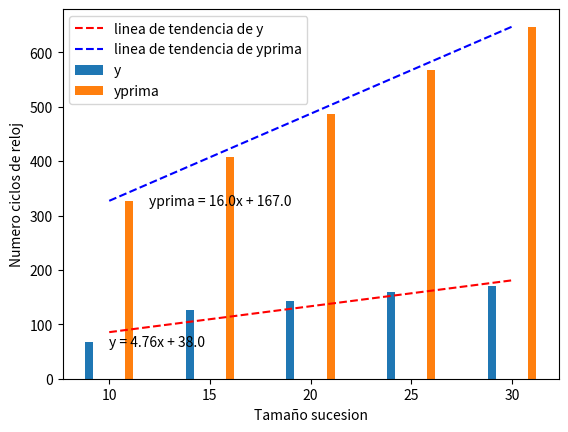

This figure's Python source: (Note: this script raises an exception after producing the figure.)
import numpy as np
import matplotlib.pyplot as plt

# Datos de ejemplo
y = [67, 127, 143, 159, 170]
x = [10, 15, 20, 25, 30]

yprima = [327, 407, 487, 567, 647]
xprima = [10, 15, 20, 25, 30]

# Ajustar una línea de tendencia de primer grado
coefficients = np.polyfit(x, y, 1)
p = np.poly1d(coefficients)

coefficientsprima = np.polyfit(xprima, yprima, 1)
pprima = np.poly1d(coefficientsprima)

# Crear la gráfica de barras
plt.bar(np.array(x)-1, y, align='center', width=0.4, label='y')
plt.bar(np.array(xprima)+1, yprima, align='center', width=0.4, label='yprima')

# Trazar la línea de tendencia y la fórmula matemática de cada una
plt.plot(x, p(x), 'r--', label='linea de tendencia de y')
plt.text(10, 60, f'y = {round(coefficients[0],2)}x + {round(coefficients[1],2)}', color='black')

plt.plot(xprima, pprima(xprima), 'b--', label='linea de tendencia de yprima')
plt.text(12, 320, f'yprima = {round(coefficientsprima[0],2)}x + {round(coefficientsprima[1],2)}', color='black')

# Añadir etiquetas a los ejes y leyenda
plt.ylabel('Numero ciclos de reloj')
plt.xlabel('Tamaño sucesion')
plt.legend()

# Mostrar la gráfica
plt.savefig('./img/grafica.png')